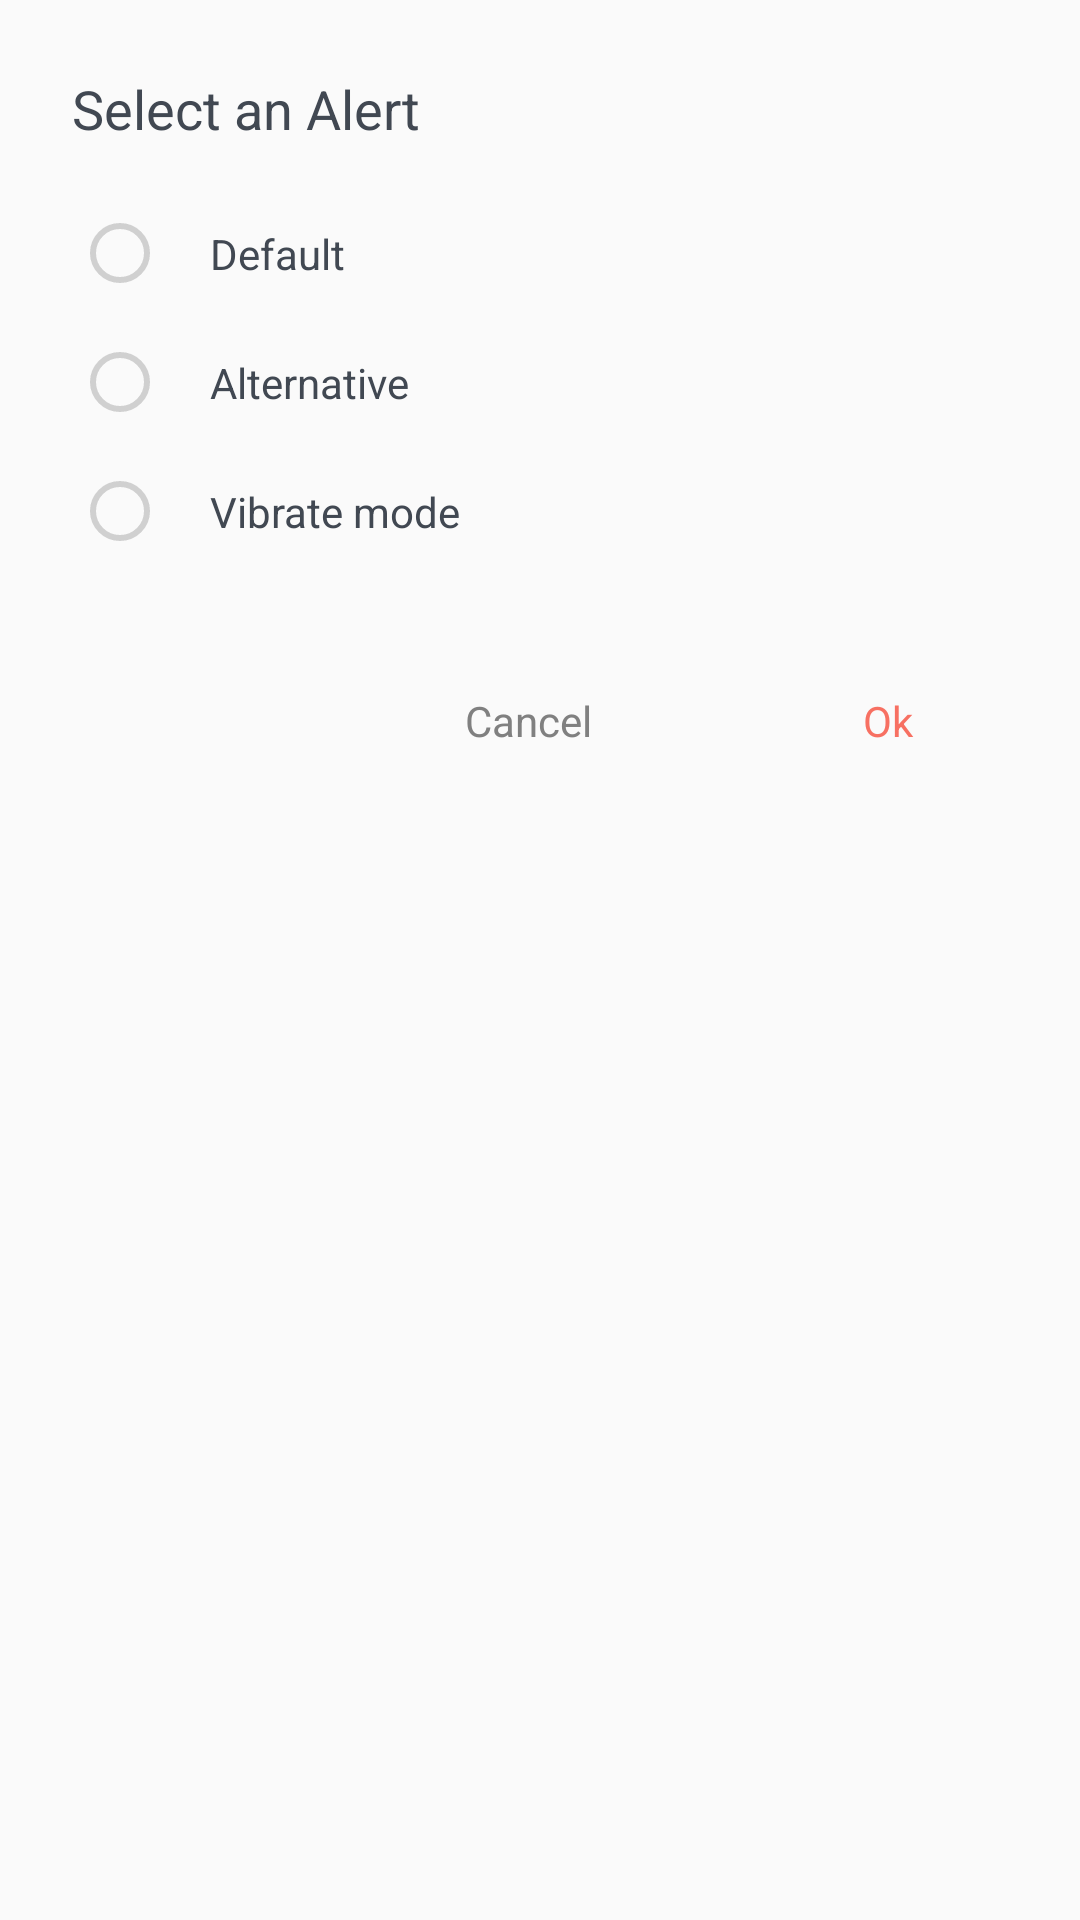

Write the Android layout XML for this screen, with the resource values it uses.
<!-- AndroidManifest.xml: application theme AppTheme -->
<!-- res/layout/dialog_modo_som.xml -->
<?xml version="1.0" encoding="utf-8"?>
<android.support.constraint.ConstraintLayout xmlns:android="http://schemas.android.com/apk/res/android"
    xmlns:app="http://schemas.android.com/apk/res-auto"
    xmlns:tools="http://schemas.android.com/tools"
    android:layout_width="match_parent"
    android:layout_height="wrap_content"
    android:paddingBottom="18dp"
    android:background="@color/dialog_background">

    <RadioButton
        android:id="@+id/dialog_modo_som_radio_gravou"
        android:layout_width="wrap_content"
        android:layout_height="wrap_content"
        android:layout_marginStart="24dp"
        android:layout_marginTop="11dp"
        android:theme="@style/MyRaidoButtonTwo"

        android:visibility="gone"
        app:layout_constraintStart_toStartOf="parent"
        app:layout_constraintTop_toBottomOf="@+id/dialog_modo_som_radio_buscar" />

    <TextView
        android:id="@+id/dialog_modo_som_tv_gravou"
        android:layout_width="wrap_content"
        android:layout_height="wrap_content"
        android:layout_marginStart="14dp"
        android:text="@string/activity_configuracoes_gravar_toque_pop_up"
        android:textColor="#414852"
        android:visibility="gone"
        app:layout_constraintBottom_toBottomOf="@+id/dialog_modo_som_radio_gravou"
        app:layout_constraintStart_toEndOf="@+id/dialog_modo_som_radio_gravou"
        app:layout_constraintTop_toTopOf="@+id/dialog_modo_som_radio_gravou" />

    <RadioButton
        android:id="@+id/dialog_modo_som_radio_buscar"
        android:layout_width="wrap_content"
        android:layout_height="wrap_content"
        android:layout_marginStart="24dp"
        android:layout_marginTop="11dp"
        android:theme="@style/MyRaidoButtonTwo"
        android:visibility="gone"
        app:layout_constraintStart_toStartOf="parent"
        app:layout_constraintTop_toBottomOf="@+id/dialog_modo_som_radio_crazy" />

    <TextView
        android:id="@+id/dialog_modo_som_tv_buscar"
        android:layout_width="wrap_content"
        android:layout_height="wrap_content"
        android:layout_marginStart="14dp"
        android:text="@string/activity_configuracoes_buscar_toque_pop_up"
        android:textColor="#414852"
        android:visibility="gone"
        app:layout_constraintBottom_toBottomOf="@+id/dialog_modo_som_radio_buscar"
        app:layout_constraintStart_toEndOf="@+id/dialog_modo_som_radio_buscar"
        app:layout_constraintTop_toTopOf="@+id/dialog_modo_som_radio_buscar" />

    <TextView
        android:id="@+id/dialog_modo_som_tv_crazy"
        android:layout_width="wrap_content"
        android:layout_height="wrap_content"
        android:layout_marginStart="14dp"
        android:text="@string/activity_configuracoes_modo_som_subtitulo_crazy"
        android:textColor="#414852"
        app:layout_constraintBottom_toBottomOf="@+id/dialog_modo_som_radio_crazy"
        app:layout_constraintStart_toEndOf="@+id/dialog_modo_som_radio_crazy"
        app:layout_constraintTop_toTopOf="@+id/dialog_modo_som_radio_crazy" />

    <TextView
        android:id="@+id/textView11"
        android:layout_width="wrap_content"
        android:layout_height="wrap_content"
        android:layout_marginStart="24dp"
        android:layout_marginTop="24dp"
        android:text="@string/activity_configuracoes_modo_som_titulo_dialog"

        android:textColor="@color/dialog_titulo"
        android:textSize="18sp"
        app:layout_constraintStart_toStartOf="parent"
        app:layout_constraintTop_toTopOf="parent" />

    <TextView
        android:id="@+id/dialog_modo_som_tv_alternativa"
        android:layout_width="wrap_content"
        android:layout_height="wrap_content"
        android:layout_marginStart="14dp"
        android:text="@string/activity_configuracoes_modo_som_subtitulo_alternativa"
        android:textColor="#414852"
        app:layout_constraintBottom_toBottomOf="@+id/dialog_modo_som_radio_alternativa"
        app:layout_constraintStart_toEndOf="@+id/dialog_modo_som_radio_alternativa"
        app:layout_constraintTop_toTopOf="@+id/dialog_modo_som_radio_alternativa" />


    <RadioButton
        android:id="@+id/dialog_modo_som_radio_padrao"
        android:layout_width="wrap_content"
        android:layout_height="wrap_content"
        android:layout_marginStart="24dp"
        android:layout_marginTop="20dp"
        android:theme="@style/MyRaidoButtonTwo"
        android:textColor="@color/dialog_modo_som_text_check"
        app:layout_constraintStart_toStartOf="parent"
        app:layout_constraintTop_toBottomOf="@+id/textView11" />

    <TextView
        android:id="@+id/dialog_modo_som_tv_padrao"
        android:layout_width="wrap_content"
        android:layout_height="wrap_content"
        android:layout_marginStart="14dp"
        android:text="@string/activity_configuracoes_modo_som_subtitulo"
        android:textColor="#414852"
        app:layout_constraintBottom_toBottomOf="@+id/dialog_modo_som_radio_padrao"
        app:layout_constraintStart_toEndOf="@+id/dialog_modo_som_radio_padrao"
        app:layout_constraintTop_toTopOf="@+id/dialog_modo_som_radio_padrao" />


    <RadioButton
        android:id="@+id/dialog_modo_som_radio_alternativa"
        android:layout_width="wrap_content"
        android:layout_height="wrap_content"

        android:layout_marginStart="24dp"
        android:layout_marginTop="11dp"
        android:theme="@style/MyRaidoButtonTwo"
        android:checked="false"
        android:textColor="@color/dialog_modo_som_text_check"
        app:layout_constraintStart_toStartOf="parent"
        app:layout_constraintTop_toBottomOf="@+id/dialog_modo_som_radio_padrao" />

    <RadioButton
        android:id="@+id/dialog_modo_som_radio_crazy"
        android:layout_width="wrap_content"
        android:layout_height="wrap_content"
        android:layout_marginStart="24dp"
        android:layout_marginTop="11dp"
        android:theme="@style/MyRaidoButtonTwo"
        app:layout_constraintStart_toStartOf="parent"
        app:layout_constraintTop_toBottomOf="@+id/dialog_modo_som_radio_alternativa" />

    <TextView
        android:id="@+id/dialog_modo_som_tv_ok"
        android:layout_width="96dp"
        android:layout_height="36dp"
        android:layout_marginEnd="16dp"
        android:layout_marginTop="36dp"
        android:gravity="center"
        android:text="Ok"
        android:background="@drawable/act_settings_dialog_ripple_ok"
        android:textColor="#f77062"
        app:layout_constraintEnd_toEndOf="parent"
        app:layout_constraintHorizontal_bias="1.0"
        app:layout_constraintStart_toStartOf="parent"
        app:layout_constraintTop_toBottomOf="@+id/dialog_modo_som_radio_gravou" />

    <TextView
        android:id="@+id/dialog_modo_som_tv_cancelar"
        android:layout_width="96dp"
        android:layout_height="36dp"
        android:layout_marginEnd="24dp"
        android:background="@drawable/act_settings_dialog_ripple_ok"
        android:gravity="center"
        android:text="@string/cancelar"
        android:textColor="#808080"
        app:layout_constraintEnd_toStartOf="@+id/dialog_modo_som_tv_ok"
        app:layout_constraintTop_toTopOf="@+id/dialog_modo_som_tv_ok" />


</android.support.constraint.ConstraintLayout>
<!-- resources referenced by this layout -->
<resources>
  <color name="dialog_background">#fafafa</color>
  <color name="dialog_modo_som_text_check">#414852</color>
  <color name="dialog_titulo">#414852</color>
  <!-- drawable act_settings_dialog_ripple_ok (drawable) -->
  <?xml version="1.0" encoding="utf-8"?>
  <ripple xmlns:android="http://schemas.android.com/apk/res/android"
      android:color="#1A000000">
      <item android:drawable="@drawable/act_dialog_but_ok"/>
  </ripple>
  <string name="activity_configuracoes_buscar_toque_pop_up">Your searched alert</string>
  <string name="activity_configuracoes_gravar_toque_pop_up">Your recorded alert</string>
  <string name="activity_configuracoes_modo_som_subtitulo">Default</string>
  <string name="activity_configuracoes_modo_som_subtitulo_alternativa">Alternative</string>
  <string name="activity_configuracoes_modo_som_subtitulo_crazy">Vibrate mode</string>
  <string name="activity_configuracoes_modo_som_titulo_dialog">Select an Alert</string>
  <string name="cancelar">Cancel</string>
  <style name="MyRaidoButtonTwo">
          <item name="android:colorControlNormal">#d0d0d0</item>
          <item name="android:colorControlActivated">#f77062</item>
  
  
      </style>
  <style name="AppTheme" parent="Theme.AppCompat.NoActionBar">
          
          <item name="colorPrimary">@color/colorPrimary</item>
          <item name="colorPrimaryDark">@color/colorPrimaryDark</item>
          <item name="colorAccent">#fff</item>
          <item name="android:navigationBarColor">#000</item>
  
      </style>
  <!-- drawable act_dialog_but_ok (drawable) -->
  <?xml version="1.0" encoding="utf-8"?>
  <shape xmlns:android="http://schemas.android.com/apk/res/android"
      android:shape="rectangle" >
  
      <size android:height="36dp" android:width="96dp"/>
  
      <solid android:color="#fafafa"/>
  </shape>
  <color name="colorPrimary">#38081b</color>
  <color name="colorPrimaryDark">#38081b</color>
</resources>
